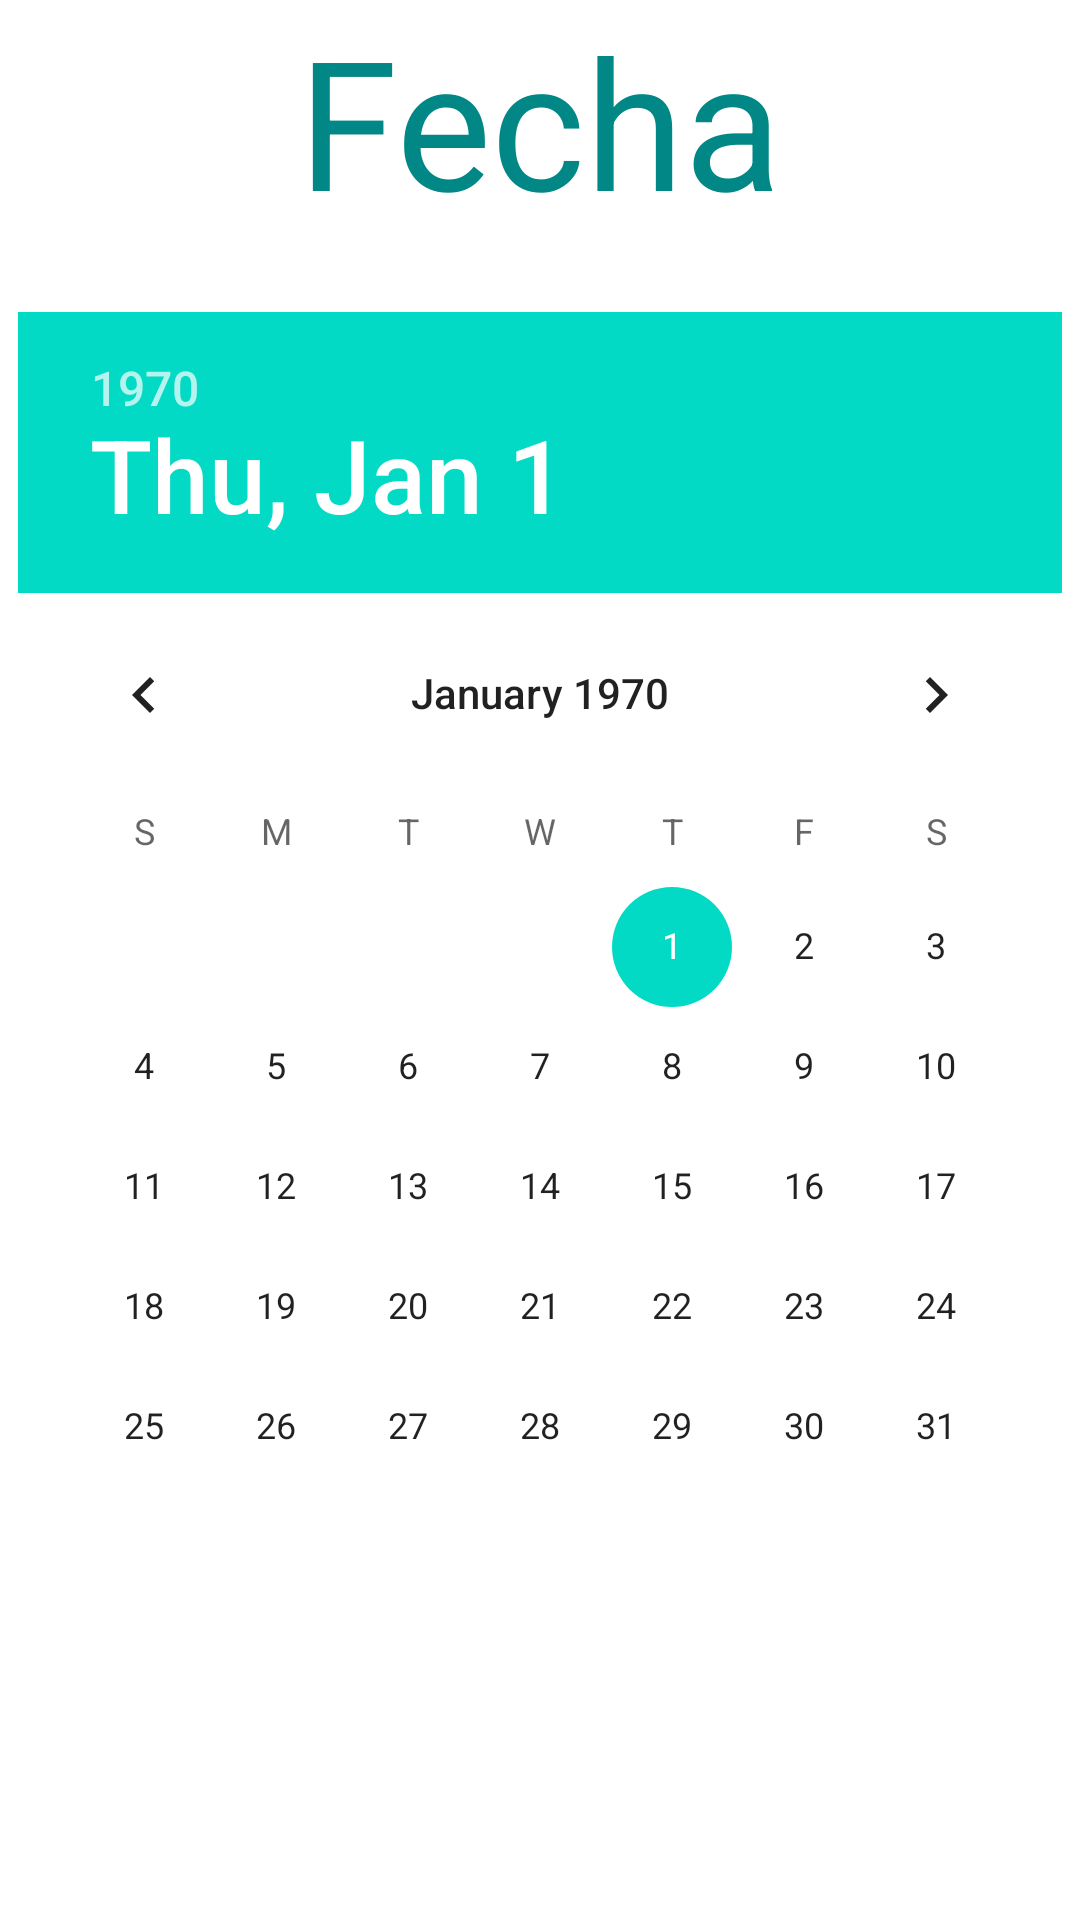

Android layout source for this screen:
<!-- AndroidManifest.xml: application theme Theme.IDNP_LAB07 -->
<!-- res/layout/fragment_final.xml -->
<?xml version="1.0" encoding="utf-8"?>
<RelativeLayout xmlns:android="http://schemas.android.com/apk/res/android"
    xmlns:tools="http://schemas.android.com/tools"
    android:layout_width="match_parent"
    android:layout_height="match_parent"
    tools:context=".FinalFragment">

    <TextView
        android:layout_width="match_parent"
        android:layout_height="wrap_content"
        android:gravity="center"
        android:text="Fecha"
        android:textColor="@color/teal_700"
        android:textSize="60dp" />

    <DatePicker
        android:layout_width="wrap_content"
        android:layout_height="wrap_content"
        android:layout_centerInParent="true"></DatePicker>

</RelativeLayout>
<!-- resources referenced by this layout -->
<resources>
  <style name="Theme.IDNP_LAB07" parent="Theme.MaterialComponents.DayNight.DarkActionBar">
          
          <item name="colorPrimary">@color/purple_500</item>
          <item name="colorPrimaryVariant">@color/purple_700</item>
          <item name="colorOnPrimary">@color/white</item>
          
          <item name="colorSecondary">@color/teal_200</item>
          <item name="colorSecondaryVariant">@color/teal_700</item>
          <item name="colorOnSecondary">@color/black</item>
          
          <item name="android:statusBarColor">?attr/colorPrimaryVariant</item>
          
      </style>
  <!-- not gathered from this repository: default colours our renderer supplied (Android Studio template values) -->
  <color name="purple_500">#FF6200EE</color>
  <color name="purple_700">#FF3700B3</color>
  <color name="teal_200">#FF03DAC5</color>
  <color name="teal_700">#FF018786</color>
  <color name="black">#FF000000</color>
  <color name="white">#FFFFFFFF</color>
</resources>
